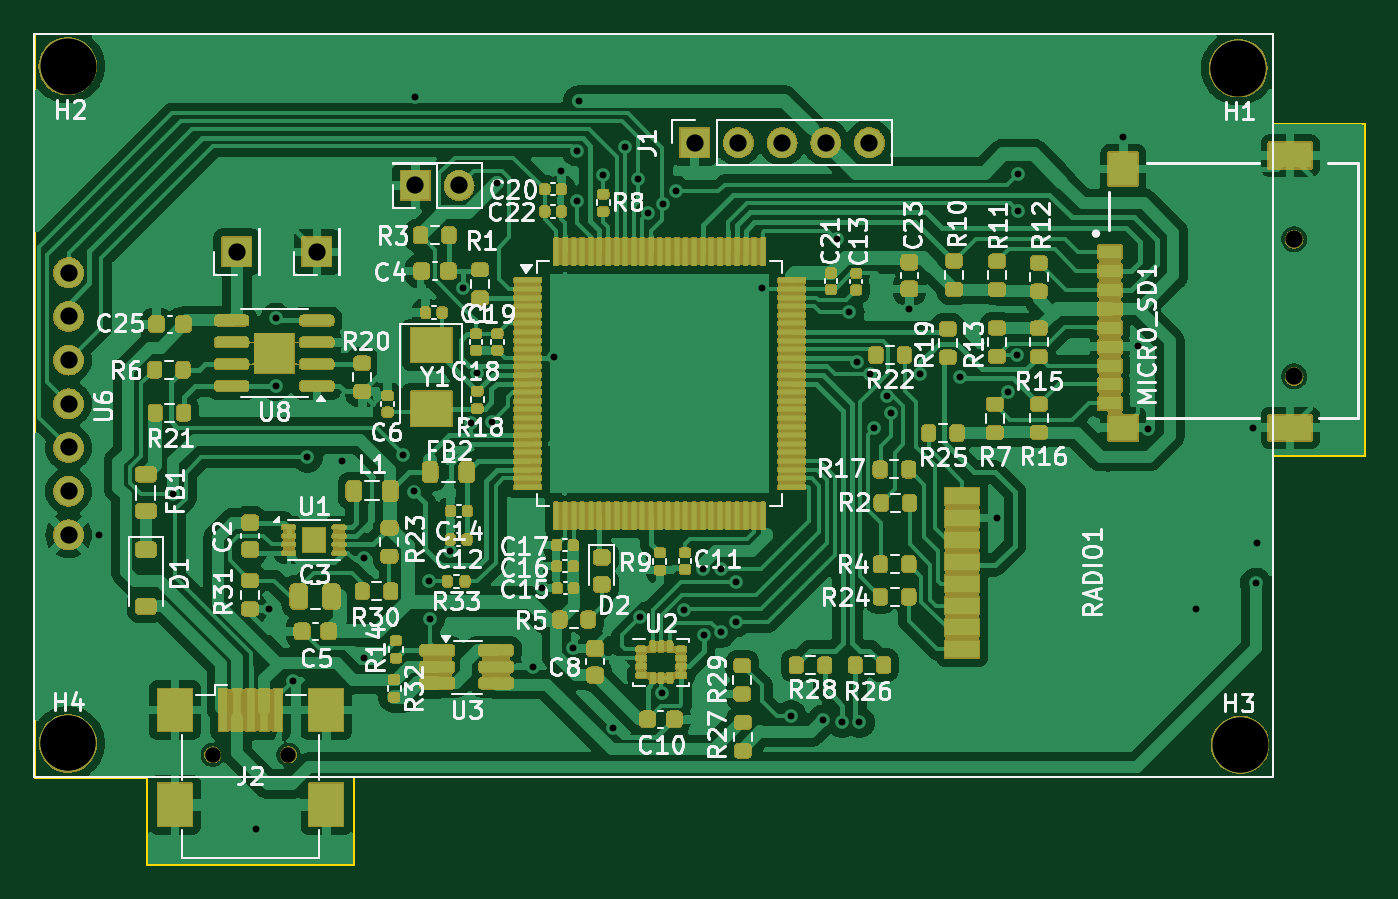
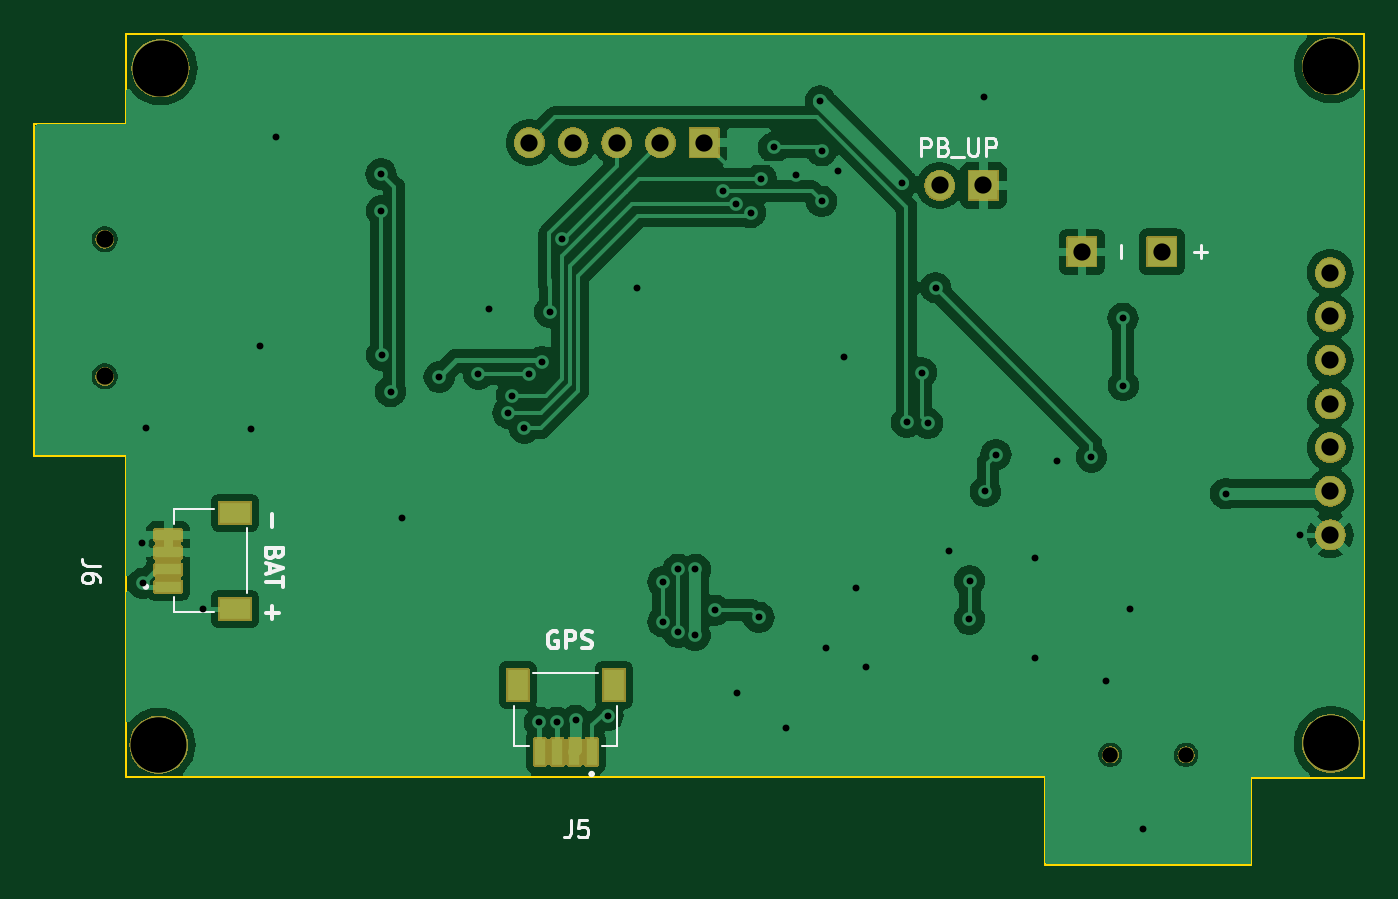
Circuit board: 11 layer files. Board 77.3 x 48.3 mm.
- bottom_copper: licznik-B_Cu.gbr (83626 bytes)
- bottom_mask: licznik-B_Mask.gbr (60764 bytes)
- paste: licznik-B_Paste.gbr (926 bytes)
- bottom_silk: licznik-B_Silkscreen.gbr (9972 bytes)
- outline: licznik-Edge_Cuts.gbr (1134 bytes)
- top_copper: licznik-F_Cu.gbr (202762 bytes)
- top_mask: licznik-F_Mask.gbr (369591 bytes)
- paste: licznik-F_Paste.gbr (12233 bytes)
- top_silk: licznik-F_Silkscreen.gbr (121985 bytes)
- drill: licznik-NPTH.drl (578 bytes)
- drill: licznik-PTH.drl (1894 bytes)

=== bottom_copper: licznik-B_Cu.gbr (83626 bytes, source omitted) ===
=== bottom_mask: licznik-B_Mask.gbr (60764 bytes, source omitted) ===
=== paste: licznik-B_Paste.gbr ===
G04 #@! TF.GenerationSoftware,KiCad,Pcbnew,8.0.1*
G04 #@! TF.CreationDate,2024-09-06T14:34:18+02:00*
G04 #@! TF.ProjectId,licznik,6c69637a-6e69-46b2-9e6b-696361645f70,rev?*
G04 #@! TF.SameCoordinates,Original*
G04 #@! TF.FileFunction,Paste,Bot*
G04 #@! TF.FilePolarity,Positive*
%FSLAX46Y46*%
G04 Gerber Fmt 4.6, Leading zero omitted, Abs format (unit mm)*
G04 Created by KiCad (PCBNEW 8.0.1) date 2024-09-06 14:34:18*
%MOMM*%
%LPD*%
G01*
G04 APERTURE LIST*
%ADD10R,1.800000X1.200000*%
%ADD11R,1.550000X0.600000*%
%ADD12R,0.600000X1.550000*%
%ADD13R,1.200000X1.800000*%
G04 APERTURE END LIST*
D10*
X174865000Y-96290000D03*
X174865000Y-101890000D03*
D11*
X178740000Y-97590000D03*
X178740000Y-98590000D03*
X178740000Y-99590000D03*
X178740000Y-100590000D03*
D12*
X154130000Y-110180000D03*
X155130000Y-110180000D03*
X156130000Y-110180000D03*
X157130000Y-110180000D03*
D13*
X152830000Y-106305000D03*
X158430000Y-106305000D03*
M02*

=== bottom_silk: licznik-B_Silkscreen.gbr (9972 bytes, source omitted) ===
=== outline: licznik-Edge_Cuts.gbr ===
G04 #@! TF.GenerationSoftware,KiCad,Pcbnew,8.0.1*
G04 #@! TF.CreationDate,2024-09-06T14:34:18+02:00*
G04 #@! TF.ProjectId,licznik,6c69637a-6e69-46b2-9e6b-696361645f70,rev?*
G04 #@! TF.SameCoordinates,Original*
G04 #@! TF.FileFunction,Profile,NP*
%FSLAX46Y46*%
G04 Gerber Fmt 4.6, Leading zero omitted, Abs format (unit mm)*
G04 Created by KiCad (PCBNEW 8.0.1) date 2024-09-06 14:34:18*
%MOMM*%
%LPD*%
G01*
G04 APERTURE LIST*
G04 #@! TA.AperFunction,Profile*
%ADD10C,0.120000*%
G04 #@! TD*
G04 APERTURE END LIST*
D10*
X181220000Y-73690000D02*
X186530000Y-73690000D01*
X109220000Y-111690000D02*
X109220000Y-68478400D01*
X186530000Y-73690000D02*
X186530000Y-92980000D01*
X127780000Y-111650000D02*
X181220000Y-111650000D01*
X115780000Y-116740000D02*
X115780000Y-111690000D01*
X181220000Y-68478400D02*
X181220000Y-73690000D01*
X115780000Y-111690000D02*
X109220000Y-111690000D01*
X127780000Y-116740000D02*
X115780000Y-116740000D01*
X127780000Y-111650000D02*
X127780000Y-116740000D01*
X181220000Y-92980000D02*
X181220000Y-111650000D01*
X186530000Y-92980000D02*
X181220000Y-92980000D01*
X109220000Y-68478400D02*
X181220000Y-68478400D01*
M02*

=== top_copper: licznik-F_Cu.gbr (202762 bytes, source omitted) ===
=== top_mask: licznik-F_Mask.gbr (369591 bytes, source omitted) ===
=== paste: licznik-F_Paste.gbr (12233 bytes, source omitted) ===
=== top_silk: licznik-F_Silkscreen.gbr (121985 bytes, source omitted) ===
=== drill: licznik-NPTH.drl ===
M48
; DRILL file {KiCad 8.0.1} date 2024-09-06T14:34:21+0200
; FORMAT={-:-/ absolute / inch / decimal}
; #@! TF.CreationDate,2024-09-06T14:34:21+02:00
; #@! TF.GenerationSoftware,Kicad,Pcbnew,8.0.1
; #@! TF.FileFunction,NonPlated,1,2,NPTH
FMAT,2
INCH
; #@! TA.AperFunction,NonPlated,NPTH,ComponentDrill
T1C0.0354
; #@! TA.AperFunction,NonPlated,NPTH,ComponentDrill
T2C0.0394
; #@! TA.AperFunction,NonPlated,NPTH,ComponentDrill
T3C0.1260
%
G90
G05
T1
X4.7079Y-4.3451
X4.8811Y-4.3451
T2
X7.1823Y-3.1651
X7.1823Y-3.4791
T3
X4.377Y-4.319
X4.378Y-2.77
X7.055Y-2.775
X7.06Y-4.323
M30

=== drill: licznik-PTH.drl ===
M48
; DRILL file {KiCad 8.0.1} date 2024-09-06T14:34:21+0200
; FORMAT={-:-/ absolute / inch / decimal}
; #@! TF.CreationDate,2024-09-06T14:34:21+02:00
; #@! TF.GenerationSoftware,Kicad,Pcbnew,8.0.1
; #@! TF.FileFunction,Plated,1,2,PTH
FMAT,2
INCH
; #@! TA.AperFunction,Plated,PTH,ViaDrill
T1C0.0157
; #@! TA.AperFunction,Plated,PTH,ComponentDrill
T2C0.0394
; #@! TA.AperFunction,Plated,PTH,ComponentDrill
T3C0.1260
%
G90
G05
T1
X4.4469Y-3.8413
X4.6173Y-3.7472
X4.8063Y-4.5142
X4.837Y-4.011
X4.8516Y-3.5
X4.8524Y-3.3461
X4.8921Y-4.1768
X4.9244Y-3.6638
X5.0043Y-3.6736
X5.0535Y-3.8949
X5.0543Y-4.124
X5.1429Y-3.6579
X5.1673Y-3.7425
X5.1713Y-2.8398
X5.2031Y-3.9469
X5.2039Y-4.0343
X5.2508Y-3.8791
X5.2811Y-3.276
X5.2991Y-3.5863
X5.3132Y-3.4707
X5.3469Y-3.5841
X5.3583Y-3.0374
X5.4406Y-4.1437
X5.4622Y-3.9626
X5.4898Y-3.4354
X5.5055Y-3.0087
X5.5315Y-4.1016
X5.5417Y-2.963
X5.5417Y-3.0783
X5.5449Y-2.8488
X5.6008Y-3.0181
X5.624Y-4.2835
X5.6515Y-2.9552
X5.6801Y-3.0272
X5.6856Y-4.0302
X5.7043Y-3.1047
X5.7354Y-4.2037
X5.7381Y-3.0843
X5.7681Y-3.0557
X5.7865Y-4.014
X5.8307Y-3.9207
X5.8313Y-4.0714
X5.8701Y-3.9207
X5.8701Y-4.0646
X5.9051Y-3.9492
X5.9051Y-4.0406
X5.9638Y-3.2776
X6.0307Y-4.2551
X6.1043Y-4.2661
X6.1365Y-3.1639
X6.1484Y-4.2705
X6.164Y-3.3319
X6.1815Y-3.4453
X6.1878Y-4.271
X6.212Y-3.4738
X6.222Y-3.5976
X6.2512Y-3.5232
X6.2596Y-3.5626
X6.302Y-3.3248
X6.3272Y-3.474
X6.4169Y-3.4807
X6.5031Y-3.8024
X6.5281Y-3.514
X6.5484Y-3.4299
X6.5496Y-3.1008
X6.55Y-3.0161
X6.7913Y-2.9311
X6.826Y-3.4094
X6.8484Y-3.5996
X6.9575Y-4.011
X7.089Y-3.5972
X7.0945Y-3.9528
X7.0976Y-3.8602
T2
X4.378Y-3.2417
X4.378Y-3.3417
X4.378Y-3.4417
X4.378Y-3.5417
X4.378Y-3.6417
X4.378Y-3.7417
X4.378Y-3.8417
X4.763Y-3.1941
X4.9461Y-3.1941
X5.1717Y-3.0421
X5.2717Y-3.0421
X5.8106Y-2.9441
X5.9106Y-2.9441
X6.0106Y-2.9441
X6.1106Y-2.9441
X6.2106Y-2.9441
T3
X4.376Y-2.7693
X4.3764Y-4.3189
X7.0547Y-2.774
X7.0591Y-4.3224
M30
